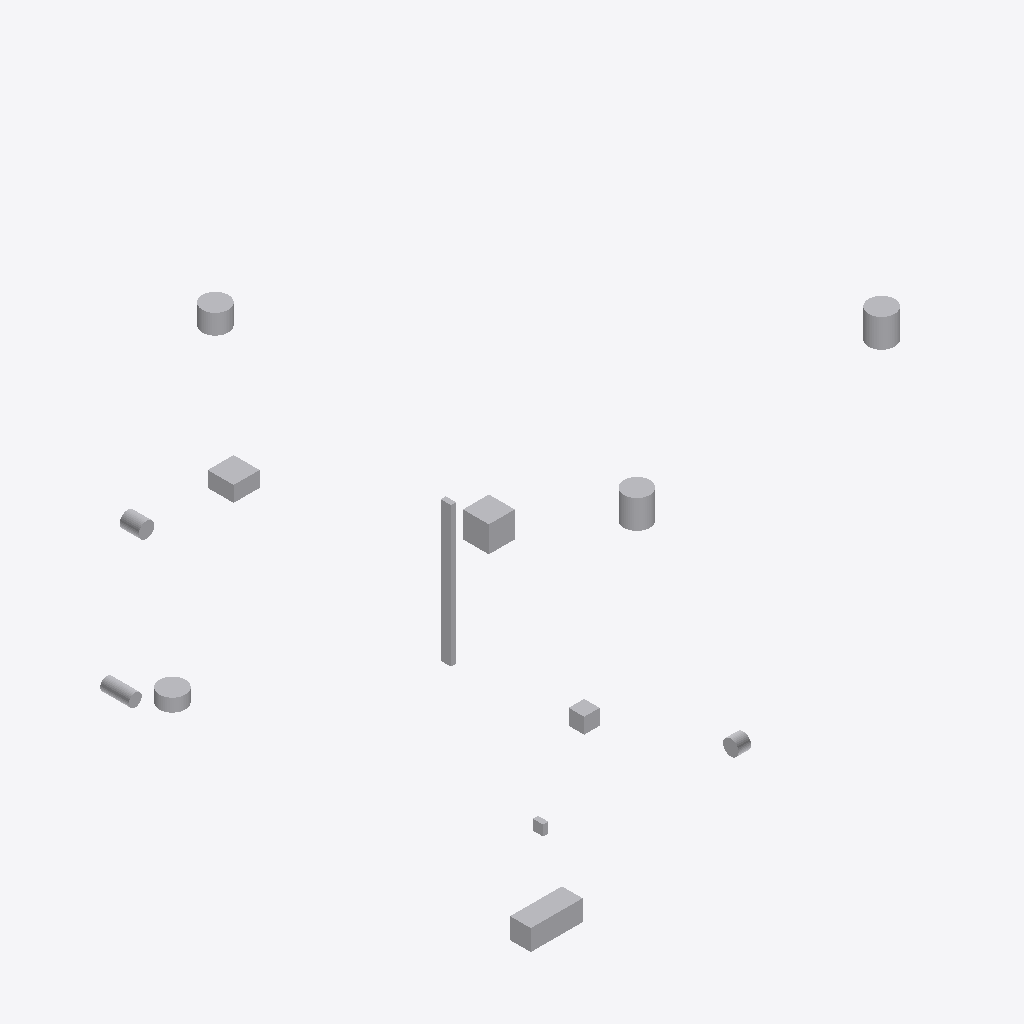
Isometric view of an IFC building model (IFC-SPF (STEP), schema IFC2X3, length unit metre), seen from the south-west, elements coloured by IFC class: 13 other elements (light grey).
Extent 7.3 m × 9.5 m × 7.5 m (x, y, z). Storeys (15): Ebene -1 at -3.00 m; Ebene 0 at 0.00 m; unnamed at 0.00 m; unnamed at 0.00 m; unnamed at 0.00 m; unnamed at 0.00 m; unnamed at 0.00 m; unnamed at 0.00 m; unnamed at 0.00 m; unnamed at 0.00 m; unnamed at 0.00 m; unnamed at 0.00 m; unnamed at 0.00 m; Ebene 1 at 3.00 m; Ebene 2 at 6.00 m. Elements (13): 13 IfcBuildingElementProxy.

HEADER;
FILE_DESCRIPTION(('ViewDefinition [CoordinationView_V2.0]'),'2;1');
FILE_NAME('Test Schlitz- und Durchbrüche_0000.ifc','2017-01-06T10:37:28+01:00',(''),(''),'Plancal nova (Build = 11.2.0.8, Compile = Sep 22','Plancal nova (Build = 11.2.0.8, Compile = Sep 22','');
FILE_SCHEMA(('IFC2X3'));
ENDSEC;
DATA;
#1=IFCPROJECT('3KWqEqvPn9vPS$1p6teRms',#7,'Projektnummer',$,$,$,$,(#103),#467);
#8=IFCSITE('3KWqEqvPn9vPS$1p6teRmq',#7,'Default',$,$,#16,$,$,.ELEMENT.,(50,43,8),(7,8,56),60.0,$,$);
#21=IFCBUILDING('0AsbkGYVT6WOLTSOOKMhdA',#7,'Gebäude',$,$,#29,$,$,.ELEMENT.,$,$,#73);
#411=IFCBUILDING('3KWqEqvPn9vPS$1p6teRmt',#7,'Gebäude',$,$,#416,$,$,.ELEMENT.,$,$,#73);
#31=IFCBUILDINGSTOREY('0AsbkGYVT6WOLTSORhfIKK',#7,'Ebene -1',$,$,#32,$,$,.ELEMENT.,-3.0);
#46=IFCBUILDINGSTOREY('0AsbkGYVT6WOLTSORhfIRv',#7,'Ebene 0',$,$,#47,$,$,.ELEMENT.,0.0);
#53=IFCBUILDINGSTOREY('0AsbkGYVT6WOLTSORhfIMv',#7,'Ebene 1',$,$,#54,$,$,.ELEMENT.,3.0);
#63=IFCBUILDINGSTOREY('0AsbkGYVT6WOLTSORhf74m',#7,'Ebene 2',$,$,#64,$,$,.ELEMENT.,6.0);
#418=IFCBUILDINGSTOREY('2St5CT0Cn3gRQOYyQC1xLM',#7,$,$,$,#419,$,$,.ELEMENT.,$);
#425=IFCBUILDINGSTOREY('2HMROsM0LF6xM7$D114G_D',#7,$,$,$,#426,$,$,.ELEMENT.,$);
#429=IFCBUILDINGSTOREY('0YENgU$gjBR99gqXj11kpm',#7,$,$,$,#430,$,$,.ELEMENT.,$);
#433=IFCBUILDINGSTOREY('16jL9snnH1Uu3cOxvYsTjO',#7,$,$,$,#434,$,$,.ELEMENT.,$);
#437=IFCBUILDINGSTOREY('2mhZ34uUbEuAT5q8rSgOMZ',#7,$,$,$,#438,$,$,.ELEMENT.,$);
#441=IFCBUILDINGSTOREY('3eFnVu4AH7TPxFD48ieyX_',#7,$,$,$,#442,$,$,.ELEMENT.,$);
#445=IFCBUILDINGSTOREY('1_sLYO3qPFsxI8XQbeu1mM',#7,$,$,$,#446,$,$,.ELEMENT.,$);
#449=IFCBUILDINGSTOREY('3bZLTM7WrBHuCr7lZN7yD3',#7,$,$,$,#450,$,$,.ELEMENT.,$);
#453=IFCBUILDINGSTOREY('21pP1$Jv15XPpevlfKjnhJ',#7,$,$,$,#454,$,$,.ELEMENT.,$);
#457=IFCBUILDINGSTOREY('3HnSemBsn4ExYlErFbio2F',#7,$,$,$,#458,$,$,.ELEMENT.,$);
#461=IFCBUILDINGSTOREY('2WojzcPPzENejk7vyx_EdL',#7,$,$,$,#462,$,$,.ELEMENT.,$);
#165=IFCBUILDINGELEMENTPROXY('2AaLjH3EbAH8kKrVn2pWDr',#7,'ProvisionForVoid','Wanddurchbruch','ProvisionForVoid',#166,#178,$,$);
#229=IFCBUILDINGELEMENTPROXY('3eTMeb7BTFDPfRGBMra$VS',#7,'ProvisionForVoid','Wanddurchbruch','ProvisionForVoid',#230,#240,$,$);
#127=IFCBUILDINGELEMENTPROXY('08daVBJOrCdAs1nZgTvxto',#7,'ProvisionForVoid','Fußbodendurchbruch','ProvisionForVoid',#128,#142,$,$);
#395=IFCBUILDINGELEMENTPROXY('2VyrhLg4520uKb7aR32UVM',#7,'ProvisionForVoid','Fußbodendurchbruch','ProvisionForVoid',#396,#406,$,$);
#379=IFCBUILDINGELEMENTPROXY('0MxsQCier3X9_cYIqxW_g6',#7,'ProvisionForVoid','Fußbodendurchbruch','ProvisionForVoid',#380,#390,$,$);
#319=IFCBUILDINGELEMENTPROXY('3WOC4rVwzDbuIaqEFkKPOd',#7,'ProvisionForVoid','Fußbodendurchbruch','ProvisionForVoid',#320,#330,$,$);
#361=IFCBUILDINGELEMENTPROXY('1dFVAT73b22xnNCHM$kFZV',#7,'ProvisionForVoid','Fußbodendurchbruch','ProvisionForVoid',#362,#372,$,$);
#198=IFCBUILDINGELEMENTPROXY('3WfalkxAv9VRoI4nFNHgpX',#7,'ProvisionForVoid','Fußbodendurchbruch','ProvisionForVoid',#199,#211,$,$);
#337=IFCBUILDINGELEMENTPROXY('2pAMaRFh994h0yp7xjqg1m',#7,'ProvisionForVoid','Wanddurchbruch','ProvisionForVoid',#338,#348,$,$);
#75=IFCBUILDINGELEMENTPROXY('0gU55SkvvA5PKI67AMIQLw',#7,'ProvisionForVoid','Wanddurchbruch','ProvisionForVoid',#76,#99,$,$);
#275=IFCBUILDINGELEMENTPROXY('26qmG2wCT6LenGBE89sZgj',#7,'ProvisionForVoid','Wanddurchbruch','ProvisionForVoid',#276,#286,$,$);
#252=IFCBUILDINGELEMENTPROXY('3rMtYF_wj5ZBqCy8n0mY3a',#7,'ProvisionForVoid','Wanddurchbruch','ProvisionForVoid',#253,#263,$,$);
#297=IFCBUILDINGELEMENTPROXY('1dfdGkkLr4sg$yg2x7mB44',#7,'ProvisionForVoid','Wanddurchbruch','ProvisionForVoid',#298,#308,$,$);
ENDSEC;
